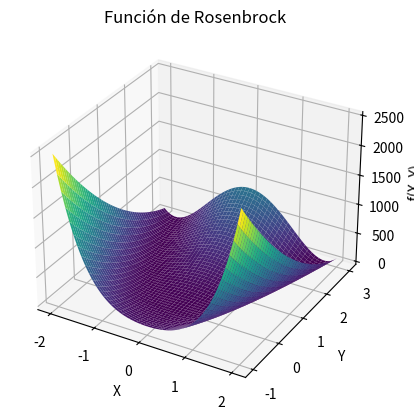

Here is the Python script that generated this plot:
import numpy as np
import matplotlib.pyplot as plt
from mpl_toolkits.mplot3d import Axes3D

# Definir los parámetros
a = 1
b = 100

# Crear una malla de puntos en el dominio x e y
x = np.linspace(-2, 2, 400)
y = np.linspace(-1, 3, 400)
X, Y = np.meshgrid(x, y)

# Calcular la función de Rosenbrock
Z = (a - X)**2 + b * (Y - X**2)**2

# Crear la gráfica 3D
fig = plt.figure()
ax = fig.add_subplot(111, projection='3d')
ax.plot_surface(X, Y, Z, cmap='viridis')

# Configurar etiquetas y título
ax.set_xlabel('X')
ax.set_ylabel('Y')
ax.set_zlabel('f(X, Y)')
ax.set_title('Función de Rosenbrock')

# Mostrar la grafica
# plt.show()
plt.savefig("matplotlib.png") 